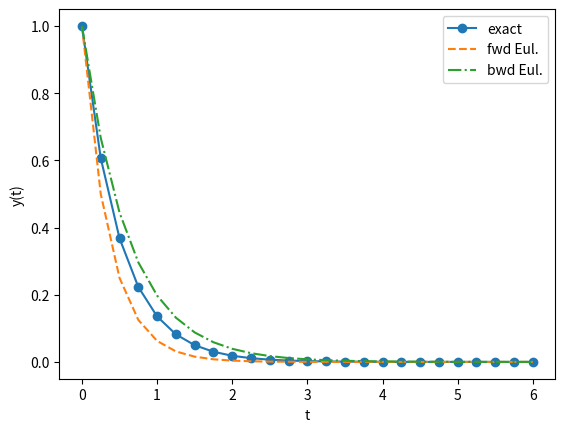

This chart was generated by the following Python code:
#!/usr/bin/env python3
# -*- coding: utf-8 -*-
"""
Created on Thu Nov 19 07:07:30 2020

Illustrating use of Euler's methods to solve linear ODEs

@author: zettergm
"""


# Imports
import numpy as np
import matplotlib.pyplot as plt


# Time grid
N=25
tmin=0
tmax=6
t=np.linspace(tmin,tmax,num=N)
dt=t[1]-t[0]


# Analytical solution for comparison
y0=1
alpha=2
ybar=y0*np.exp(-alpha*t)


# Forward Euler solution
yfwd=np.zeros((N))
yfwd[0]=y0
for n in range(1,N):
    yfwd[n]=yfwd[n-1]*(1-alpha*dt)


# Backward Euler solution
ybwd=np.zeros((N))
ybwd[0]=y0
for n in range(1,N):
    ybwd[n]=ybwd[n-1]/(1+alpha*dt)


# Plot results
plt.figure()
plt.plot(t,ybar,"o-")
plt.xlabel("t")
plt.ylabel("y(t)")
plt.plot(t,yfwd,"--")
plt.plot(t,ybwd,"-.")
plt.legend(("exact","fwd Eul.","bwd Eul."))
plt.show()